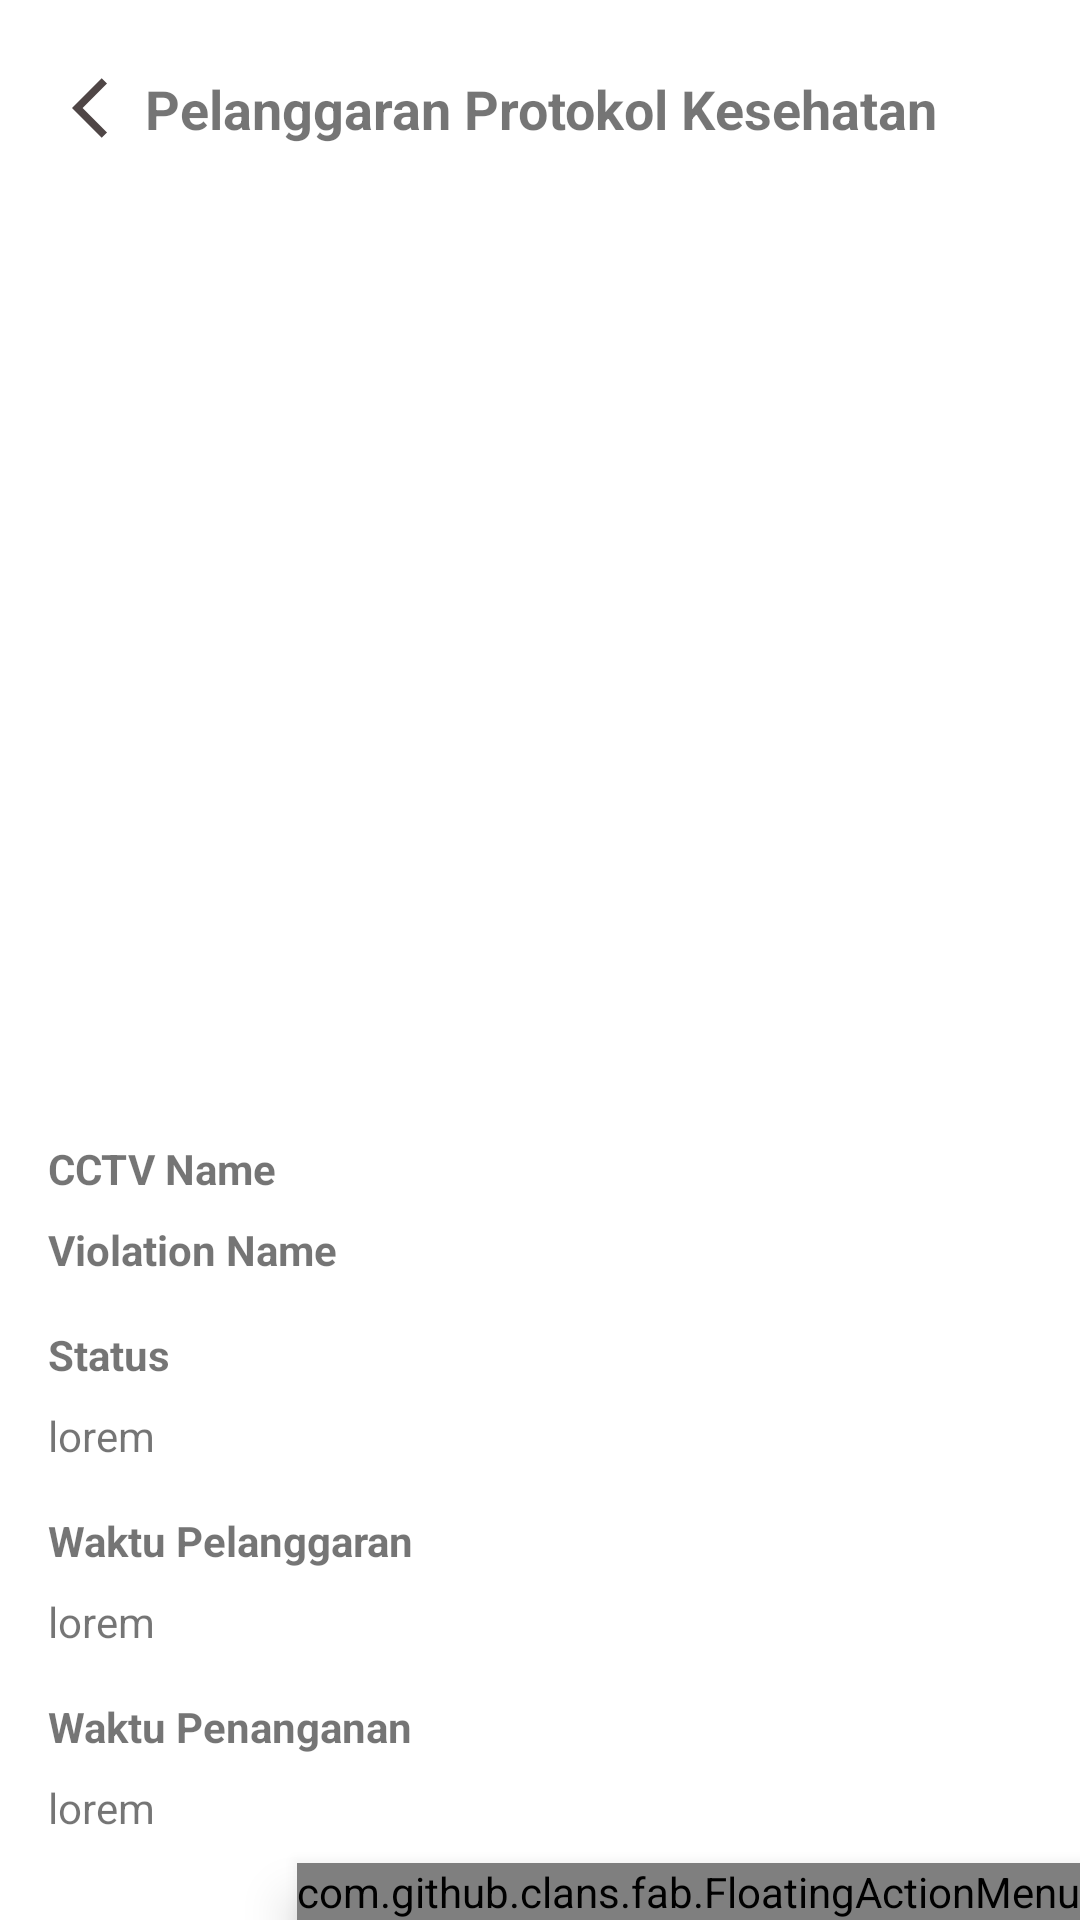

Write the Android layout XML for this screen, with the resource values it uses.
<!-- AndroidManifest.xml: application theme Theme.ByeCorona -->
<!-- res/layout/activity_detail_hpv.xml -->
<?xml version="1.0" encoding="utf-8"?>
<androidx.constraintlayout.widget.ConstraintLayout xmlns:android="http://schemas.android.com/apk/res/android"
    xmlns:app="http://schemas.android.com/apk/res-auto"
    xmlns:tools="http://schemas.android.com/tools"
    android:layout_width="match_parent"
    android:layout_height="match_parent"
    tools:context=".ui.hpv.DetailHPVActivity">

    <ImageView
        android:id="@+id/ic_back"
        android:layout_width="24dp"
        android:layout_height="24dp"
        android:layout_marginStart="24dp"
        android:layout_marginTop="24dp"
        android:src="@drawable/ic_arrow_back_24px"
        app:layout_constraintStart_toStartOf="parent"
        app:layout_constraintTop_toTopOf="parent" />

    <TextView
        android:id="@+id/textView7"
        android:layout_width="0dp"
        android:layout_height="wrap_content"
        android:text="Pelanggaran Protokol Kesehatan"
        android:textAlignment="center"
        android:textSize="18dp"
        android:textStyle="bold"
        app:layout_constraintBottom_toBottomOf="@+id/ic_back"
        app:layout_constraintEnd_toEndOf="parent"
        app:layout_constraintStart_toStartOf="parent"
        app:layout_constraintTop_toTopOf="@+id/ic_back" />

    <ImageView
        android:id="@+id/img_view"
        android:layout_width="0dp"
        android:layout_height="300dp"
        android:layout_marginTop="16dp"
        android:scaleType="centerCrop"
        android:src="@drawable/ic_loading"
        app:layout_constraintEnd_toEndOf="parent"
        app:layout_constraintStart_toStartOf="parent"
        app:layout_constraintTop_toBottomOf="@+id/ic_back" />

    <TextView
        android:id="@+id/tv_cctv_name"
        android:layout_width="match_parent"
        android:layout_height="wrap_content"
        android:layout_marginStart="16dp"
        android:layout_marginTop="16dp"
        android:layout_marginEnd="16dp"
        android:text="CCTV Name"
        android:textStyle="bold"
        app:layout_constraintEnd_toEndOf="parent"
        app:layout_constraintStart_toStartOf="parent"
        app:layout_constraintTop_toBottomOf="@+id/img_view" />

    <TextView
        android:id="@+id/tv_violation_name"
        android:layout_width="match_parent"
        android:layout_height="wrap_content"
        android:layout_marginStart="16dp"
        android:layout_marginTop="8dp"
        android:layout_marginEnd="16dp"
        android:text="Violation Name"
        android:textStyle="bold"
        app:layout_constraintEnd_toEndOf="parent"
        app:layout_constraintStart_toStartOf="parent"
        app:layout_constraintTop_toBottomOf="@+id/tv_cctv_name" />

    <TextView
        android:id="@+id/tv_status_t"
        android:layout_width="match_parent"
        android:layout_height="wrap_content"
        android:layout_marginStart="16dp"
        android:layout_marginTop="16dp"
        android:layout_marginEnd="16dp"
        android:text="Status"
        android:textStyle="bold"
        app:layout_constraintEnd_toEndOf="parent"
        app:layout_constraintStart_toStartOf="parent"
        app:layout_constraintTop_toBottomOf="@+id/tv_violation_name" />

    <TextView
        android:id="@+id/tv_status"
        android:layout_width="match_parent"
        android:layout_height="wrap_content"
        android:layout_marginStart="16dp"
        android:layout_marginTop="8dp"
        android:layout_marginEnd="16dp"
        android:text="lorem"
        app:layout_constraintEnd_toEndOf="parent"
        app:layout_constraintStart_toStartOf="parent"
        app:layout_constraintTop_toBottomOf="@+id/tv_status_t" />

    <TextView
        android:id="@+id/tv_datetime_t"
        android:layout_width="match_parent"
        android:layout_height="wrap_content"
        android:layout_marginStart="16dp"
        android:layout_marginTop="16dp"
        android:layout_marginEnd="16dp"
        android:text="Waktu Pelanggaran"
        android:textStyle="bold"
        app:layout_constraintEnd_toEndOf="parent"
        app:layout_constraintStart_toStartOf="parent"
        app:layout_constraintTop_toBottomOf="@+id/tv_status" />

    <TextView
        android:id="@+id/tv_datetime"
        android:layout_width="match_parent"
        android:layout_height="wrap_content"
        android:layout_marginStart="16dp"
        android:layout_marginTop="8dp"
        android:layout_marginEnd="16dp"
        android:text="lorem"
        app:layout_constraintEnd_toEndOf="parent"
        app:layout_constraintStart_toStartOf="parent"
        app:layout_constraintTop_toBottomOf="@+id/tv_datetime_t" />

    <TextView
        android:id="@+id/tv_last_datetime_t"
        android:layout_width="match_parent"
        android:layout_height="wrap_content"
        android:layout_marginStart="16dp"
        android:layout_marginTop="16dp"
        android:layout_marginEnd="16dp"
        android:text="Waktu Penanganan"
        android:textStyle="bold"
        app:layout_constraintEnd_toEndOf="parent"
        app:layout_constraintStart_toStartOf="parent"
        app:layout_constraintTop_toBottomOf="@+id/tv_datetime" />

    <TextView
        android:id="@+id/tv_last_datetime"
        android:layout_width="match_parent"
        android:layout_height="wrap_content"
        android:layout_marginStart="16dp"
        android:layout_marginTop="8dp"
        android:layout_marginEnd="16dp"
        android:text="lorem"
        app:layout_constraintEnd_toEndOf="parent"
        app:layout_constraintStart_toStartOf="parent"
        app:layout_constraintTop_toBottomOf="@+id/tv_last_datetime_t" />

    <com.github.clans.fab.FloatingActionMenu xmlns:fab="http://schemas.android.com/apk/res-auto"
        android:id="@+id/menu"
        android:layout_width="wrap_content"
        android:layout_height="wrap_content"
        android:elevation="10dp"
        app:layout_constraintBottom_toBottomOf="parent"
        app:layout_constraintEnd_toEndOf="parent"
        fab:menu_animationDelayPerItem="50"
        fab:menu_backgroundColor="@android:color/transparent"
        fab:menu_buttonSpacing="0dp"
        fab:menu_colorNormal="#007EFF"
        fab:menu_fab_label="Select action"
        fab:menu_fab_size="normal"
        fab:menu_icon="@drawable/ic_flash_yellow_24px"
        fab:menu_labels_colorNormal="#007EFF"
        fab:menu_labels_cornerRadius="10dp"
        fab:menu_labels_ellipsize="none"
        fab:menu_labels_hideAnimation="@anim/fab_slide_out_to_right"
        fab:menu_labels_maxLines="-1"
        fab:menu_labels_position="left"
        fab:menu_labels_showAnimation="@anim/fab_slide_in_from_right"
        fab:menu_labels_showShadow="true"
        fab:menu_labels_singleLine="false"
        fab:menu_labels_textColor="@color/white"
        fab:menu_labels_textSize="14sp"
        fab:menu_openDirection="up"
        fab:menu_shadowColor="#66000000"
        fab:menu_shadowRadius="4dp"
        fab:menu_shadowXOffset="1dp"
        fab:menu_shadowYOffset="3dp"
        fab:menu_showShadow="true">

        <com.github.clans.fab.FloatingActionButton
            android:id="@+id/speaker"
            android:layout_width="wrap_content"
            android:layout_height="wrap_content"
            android:src="@drawable/ic_campaign_yellow_24px"
            fab:fab_colorNormal="#007EFF"
            fab:fab_label="Speaker"
            fab:fab_size="mini" />

        <com.github.clans.fab.FloatingActionButton
            android:id="@+id/drone"
            android:layout_width="wrap_content"
            android:layout_height="wrap_content"
            android:src="@drawable/ic_drone_yellow_24px"
            fab:fab_colorNormal="#007EFF"
            fab:fab_label="Drone"
            fab:fab_size="mini" />

        <com.github.clans.fab.FloatingActionButton
            android:id="@+id/watchdog"
            android:layout_width="wrap_content"
            android:layout_height="wrap_content"
            android:src="@drawable/ic_eye_yellow_24px"
            fab:fab_colorNormal="#007EFF"
            fab:fab_label="Watchdog"
            fab:fab_size="mini" />


    </com.github.clans.fab.FloatingActionMenu>


</androidx.constraintlayout.widget.ConstraintLayout>
<!-- resources referenced by this layout -->
<resources>
  <color name="white">#FFFFFFFF</color>
  <!-- drawable ic_arrow_back_24px (drawable) -->
  <vector android:autoMirrored="true" android:height="24dp"
      android:tint="#4F4646" android:viewportHeight="24"
      android:viewportWidth="24" android:width="24dp" xmlns:android="http://schemas.android.com/apk/res/android">
      <path android:fillColor="@android:color/white" android:pathData="M11.67,3.87L9.9,2.1 0,12l9.9,9.9 1.77,-1.77L3.54,12z"/>
  </vector>
  <!-- drawable ic_campaign_yellow_24px (drawable) -->
  <vector android:height="24dp" android:tint="#E3E73F"
      android:viewportHeight="24" android:viewportWidth="24"
      android:width="24dp" xmlns:android="http://schemas.android.com/apk/res/android">
      <path android:fillColor="@android:color/white" android:pathData="M18,11v2h4v-2h-4zM16,17.61c0.96,0.71 2.21,1.65 3.2,2.39 0.4,-0.53 0.8,-1.07 1.2,-1.6 -0.99,-0.74 -2.24,-1.68 -3.2,-2.4 -0.4,0.54 -0.8,1.08 -1.2,1.61zM20.4,5.6c-0.4,-0.53 -0.8,-1.07 -1.2,-1.6 -0.99,0.74 -2.24,1.68 -3.2,2.4 0.4,0.53 0.8,1.07 1.2,1.6 0.96,-0.72 2.21,-1.65 3.2,-2.4zM4,9c-1.1,0 -2,0.9 -2,2v2c0,1.1 0.9,2 2,2h1v4h2v-4h1l5,3L13,6L8,9L4,9zM15.5,12c0,-1.33 -0.58,-2.53 -1.5,-3.35v6.69c0.92,-0.81 1.5,-2.01 1.5,-3.34z"/>
  </vector>
  <!-- drawable ic_drone_yellow_24px (drawable) -->
  <vector android:height="24dp" android:tint="#E3E73F"
      android:viewportHeight="24" android:viewportWidth="24"
      android:width="24dp" xmlns:android="http://schemas.android.com/apk/res/android">
      <path android:fillColor="@android:color/white" android:pathData="M12,17m-4,0a4,4 0,1 1,8 0a4,4 0,1 1,-8 0"/>
      <path android:fillColor="@android:color/white" android:pathData="M12,10.07c1.95,0 3.72,0.79 5,2.07l5,-5C19.44,4.59 15.9,3 12,3S4.56,4.59 2,7.15l5,5c1.28,-1.28 3.05,-2.08 5,-2.08z"/>
  </vector>
  <!-- drawable ic_eye_yellow_24px (drawable) -->
  <vector android:height="24dp" android:tint="#E3E73F"
      android:viewportHeight="24" android:viewportWidth="24"
      android:width="24dp" xmlns:android="http://schemas.android.com/apk/res/android">
      <path android:fillColor="@android:color/white" android:pathData="M12,4.5C7,4.5 2.73,7.61 1,12c1.73,4.39 6,7.5 11,7.5s9.27,-3.11 11,-7.5c-1.73,-4.39 -6,-7.5 -11,-7.5zM12,17c-2.76,0 -5,-2.24 -5,-5s2.24,-5 5,-5 5,2.24 5,5 -2.24,5 -5,5zM12,9c-1.66,0 -3,1.34 -3,3s1.34,3 3,3 3,-1.34 3,-3 -1.34,-3 -3,-3z"/>
  </vector>
  <!-- drawable ic_flash_yellow_24px (drawable) -->
  <vector android:height="24dp" android:tint="#E3E73F"
      android:viewportHeight="24" android:viewportWidth="24"
      android:width="24dp" xmlns:android="http://schemas.android.com/apk/res/android">
      <path android:fillColor="@android:color/white" android:pathData="M7,2v11h3v9l7,-12h-4l4,-8z"/>
  </vector>
  <style name="Theme.ByeCorona" parent="Theme.MaterialComponents.DayNight.NoActionBar">
          
          <item name="colorPrimary">@color/purple_500</item>
          <item name="colorPrimaryVariant">@color/purple_700</item>
          <item name="colorOnPrimary">@color/white</item>
          
          <item name="colorSecondary">@color/teal_200</item>
          <item name="colorSecondaryVariant">@color/teal_700</item>
          <item name="colorOnSecondary">@color/black</item>
          
          <item name="android:statusBarColor" tools:targetApi="l">?attr/colorPrimaryVariant</item>
          
      </style>
  <color name="purple_500">#007EFF</color>
  <color name="purple_700">#0048FF</color>
  <color name="teal_200">#FF03DAC5</color>
  <color name="teal_700">#FF018786</color>
  <color name="black">#FF000000</color>
</resources>
